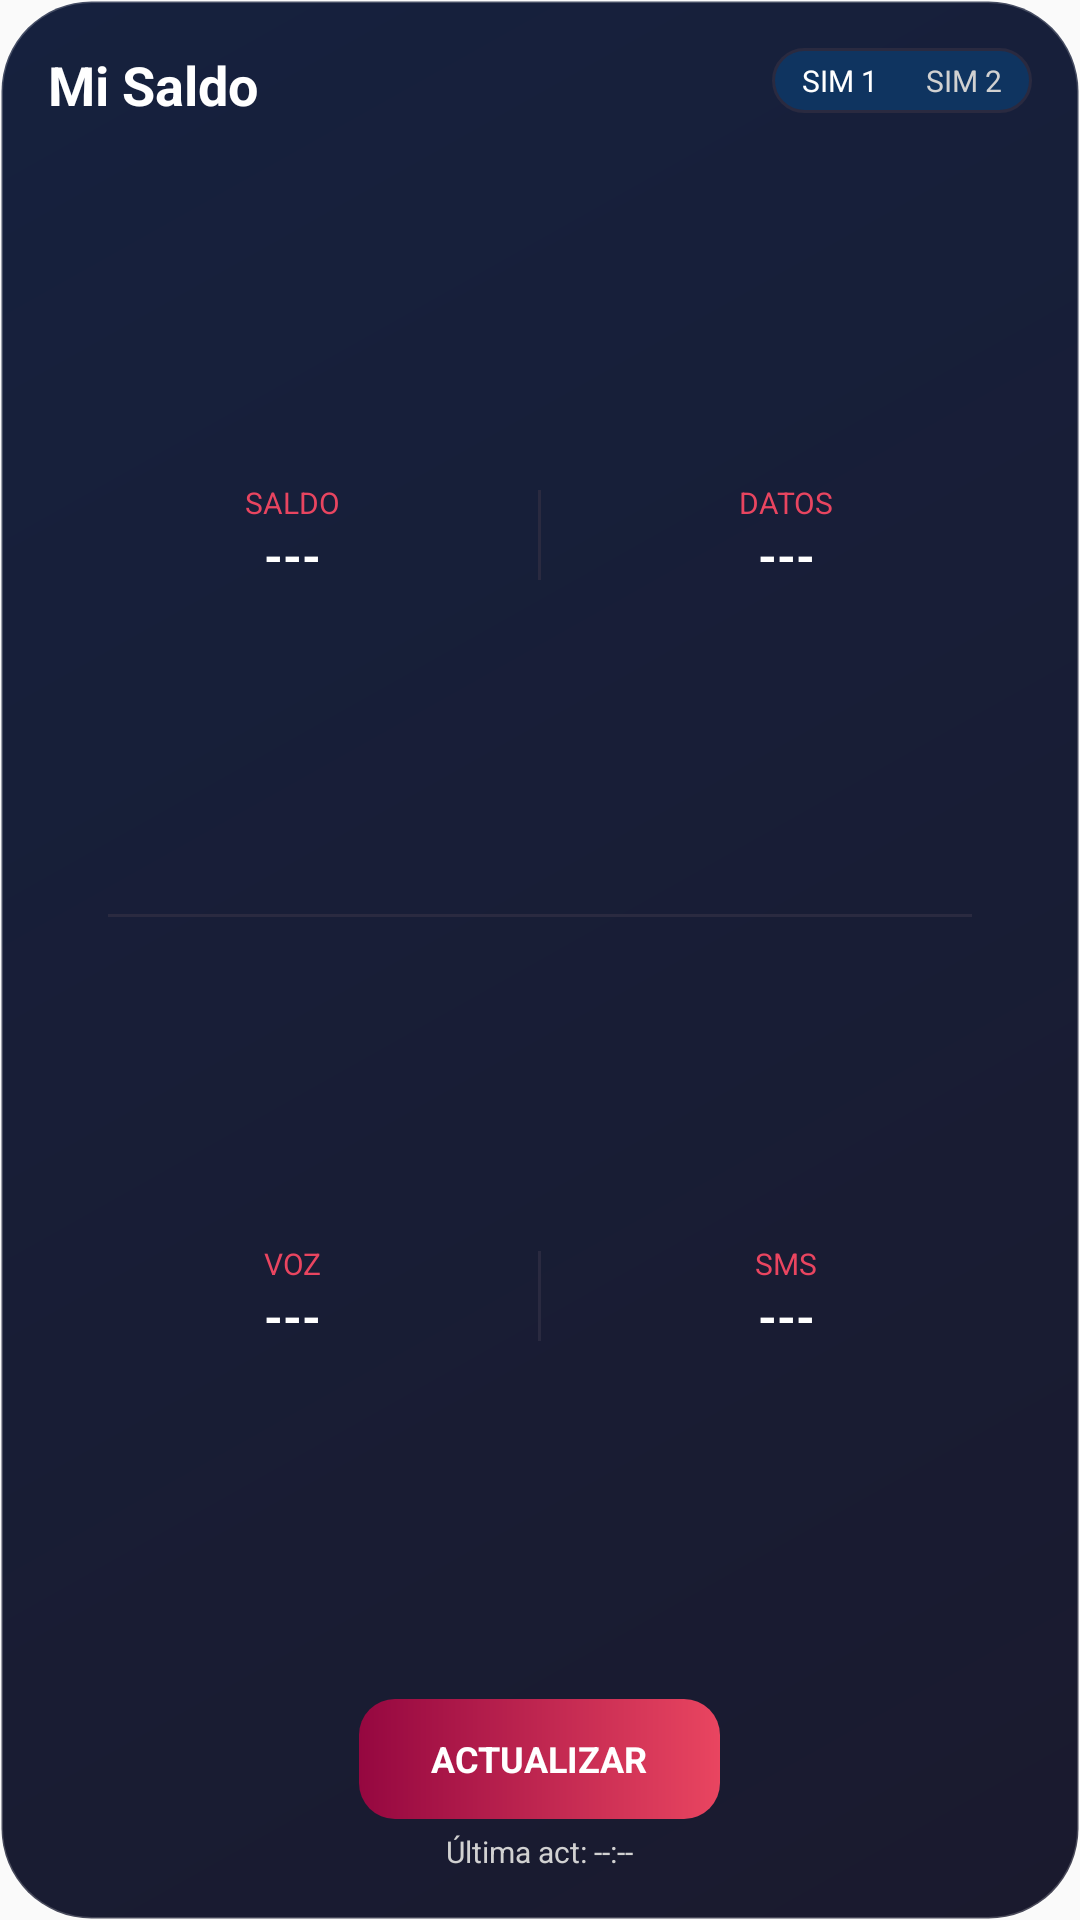

Reconstruct the res/layout file that produces this screen, plus the resources it refers to.
<!-- AndroidManifest.xml: application theme Theme.CMCubano -->
<!-- res/layout/balance_widget.xml -->
<?xml version="1.0" encoding="utf-8"?>
<LinearLayout xmlns:android="http://schemas.android.com/apk/res/android"
    android:id="@+id/widget_root"
    android:layout_width="match_parent"
    android:layout_height="match_parent"
    android:background="@drawable/bg_premium_widget"
    android:orientation="vertical"
    android:padding="16dp">

    
    <RelativeLayout
        android:layout_width="match_parent"
        android:layout_height="wrap_content"
        android:layout_marginBottom="12dp">

        <TextView
            android:id="@+id/widget_title"
            android:layout_width="wrap_content"
            android:layout_height="wrap_content"
            android:text="Mi Saldo"
            android:textColor="@color/white"
            android:textSize="18sp"
            android:textStyle="bold" />

        <LinearLayout
            android:id="@+id/sim_selector_container"
            android:layout_width="wrap_content"
            android:layout_height="wrap_content"
            android:layout_alignParentEnd="true"
            android:orientation="horizontal"
            android:background="@drawable/bg_sim_selector_outline"
            android:padding="2dp">
            
            <TextView
                android:id="@+id/btn_sim1"
                android:layout_width="wrap_content"
                android:layout_height="wrap_content"
                android:paddingHorizontal="8dp"
                android:paddingVertical="2dp"
                android:clickable="true"
                android:focusable="true"
                android:text="SIM 1"
                android:textSize="10sp"
                android:textColor="@color/white" />
            
            <TextView
                android:id="@+id/btn_sim2"
                android:layout_width="wrap_content"
                android:layout_height="wrap_content"
                android:paddingHorizontal="8dp"
                android:paddingVertical="2dp"
                android:clickable="true"
                android:focusable="true"
                android:text="SIM 2"
                android:textSize="10sp"
                android:textColor="@color/widget_text_secondary" />
        </LinearLayout>
    </RelativeLayout>

    
    <LinearLayout
        android:layout_width="match_parent"
        android:layout_height="0dp"
        android:layout_weight="1"
        android:orientation="horizontal">

        
        <LinearLayout
            android:layout_width="0dp"
            android:layout_height="match_parent"
            android:layout_weight="1"
            android:gravity="center"
            android:orientation="vertical">
            <TextView
                android:layout_width="wrap_content"
                android:layout_height="wrap_content"
                android:text="SALDO"
                android:textColor="@color/widget_text_primary"
                android:textSize="10sp" />
            <TextView
                android:id="@+id/tv_saldo"
                android:layout_width="wrap_content"
                android:layout_height="wrap_content"
                android:text="---"
                android:textColor="@color/white"
                android:textSize="16sp"
                android:textStyle="bold" />
        </LinearLayout>

        
        <FrameLayout
            android:layout_width="1dp"
            android:layout_height="30dp"
            android:layout_gravity="center"
            android:background="@color/widget_divider" />

        
        <LinearLayout
            android:layout_width="0dp"
            android:layout_height="match_parent"
            android:layout_weight="1"
            android:gravity="center"
            android:orientation="vertical">
            <TextView
                android:layout_width="wrap_content"
                android:layout_height="wrap_content"
                android:text="DATOS"
                android:textColor="@color/widget_text_primary"
                android:textSize="10sp" />
            <TextView
                android:id="@+id/tv_datos"
                android:layout_width="wrap_content"
                android:layout_height="wrap_content"
                android:text="---"
                android:textColor="@color/white"
                android:textSize="16sp"
                android:textStyle="bold" />
        </LinearLayout>
    </LinearLayout>

    
    <FrameLayout
        android:layout_width="match_parent"
        android:layout_height="1dp"
        android:layout_marginHorizontal="20dp"
        android:background="@color/widget_divider" />

    
    <LinearLayout
        android:layout_width="match_parent"
        android:layout_height="0dp"
        android:layout_weight="1"
        android:orientation="horizontal">

        
        <LinearLayout
            android:layout_width="0dp"
            android:layout_height="match_parent"
            android:layout_weight="1"
            android:gravity="center"
            android:orientation="vertical">
            <TextView
                android:layout_width="wrap_content"
                android:layout_height="wrap_content"
                android:text="VOZ"
                android:textColor="@color/widget_text_primary"
                android:textSize="10sp" />
            <TextView
                android:id="@+id/tv_voz"
                android:layout_width="wrap_content"
                android:layout_height="wrap_content"
                android:text="---"
                android:textColor="@color/white"
                android:textSize="16sp"
                android:textStyle="bold" />
        </LinearLayout>

        
        <FrameLayout
            android:layout_width="1dp"
            android:layout_height="30dp"
            android:layout_gravity="center"
            android:background="@color/widget_divider" />

        
        <LinearLayout
            android:layout_width="0dp"
            android:layout_height="match_parent"
            android:layout_weight="1"
            android:gravity="center"
            android:orientation="vertical">
            <TextView
                android:layout_width="wrap_content"
                android:layout_height="wrap_content"
                android:text="SMS"
                android:textColor="@color/widget_text_primary"
                android:textSize="10sp" />
            <TextView
                android:id="@+id/tv_sms"
                android:layout_width="wrap_content"
                android:layout_height="wrap_content"
                android:text="---"
                android:textColor="@color/white"
                android:textSize="16sp"
                android:textStyle="bold" />
        </LinearLayout>
    </LinearLayout>

    
    <LinearLayout
        android:layout_width="match_parent"
        android:layout_height="wrap_content"
        android:orientation="vertical"
        android:gravity="center">

        <FrameLayout
            android:id="@+id/btn_update"
            android:layout_width="wrap_content"
            android:layout_height="40dp"
            android:layout_marginTop="8dp"
            android:background="@drawable/bg_btn_update"
            android:paddingHorizontal="24dp">

            <TextView
                android:id="@+id/tv_update_text"
                android:layout_width="wrap_content"
                android:layout_height="wrap_content"
                android:layout_gravity="center"
                android:text="ACTUALIZAR"
                android:textColor="@color/white"
                android:textSize="12sp"
                android:textStyle="bold" />

            <ProgressBar
                android:id="@+id/progress_refresh"
                android:layout_width="16dp"
                android:layout_height="16dp"
                android:layout_gravity="center"
                android:indeterminateTint="@color/white"
                android:visibility="gone" />
        </FrameLayout>

        <TextView
            android:id="@+id/tv_last_update"
            android:layout_width="wrap_content"
            android:layout_height="wrap_content"
            android:layout_marginTop="4dp"
            android:text="Última act: --:--"
            android:textColor="@color/widget_text_secondary"
            android:textSize="10sp" />
    </LinearLayout>

</LinearLayout>
<!-- resources referenced by this layout -->
<resources>
  <color name="white">#FFFFFFFF</color>
  <color name="widget_divider">#2A2A40</color>
  <color name="widget_text_primary">#E94560</color>
  <color name="widget_text_secondary">#D1D1D1</color>
  <!-- drawable bg_btn_update (drawable) -->
  <?xml version="1.0" encoding="utf-8"?>
  <shape xmlns:android="http://schemas.android.com/apk/res/android">
      <gradient
          android:angle="0"
          android:endColor="#E94560"
          android:startColor="#950740"
          android:type="linear" />
      <corners android:radius="12dp" />
  </shape>
  <!-- drawable bg_premium_widget (drawable) -->
  <?xml version="1.0" encoding="utf-8"?>
  <shape xmlns:android="http://schemas.android.com/apk/res/android">
      <gradient
          android:angle="135"
          android:endColor="@color/widget_bg_end"
          android:startColor="@color/widget_bg_start"
          android:type="linear" />
      <corners android:radius="30dp" />
      <stroke
          android:width="1dp"
          android:color="#33FFFFFF" />
  </shape>
  <!-- drawable bg_sim_selector_outline (drawable) -->
  <?xml version="1.0" encoding="utf-8"?>
  <shape xmlns:android="http://schemas.android.com/apk/res/android">
      <stroke android:width="1dp" android:color="@color/widget_divider" />
      <corners android:radius="12dp" />
      <solid android:color="@color/widget_accent" />
  </shape>
  <style name="Theme.CMCubano" parent="android:Theme.Material.Light.NoActionBar" />
  <color name="widget_bg_end">#16213E</color>
  <color name="widget_bg_start">#1A1A2E</color>
  <color name="widget_accent">#0F3460</color>
</resources>
